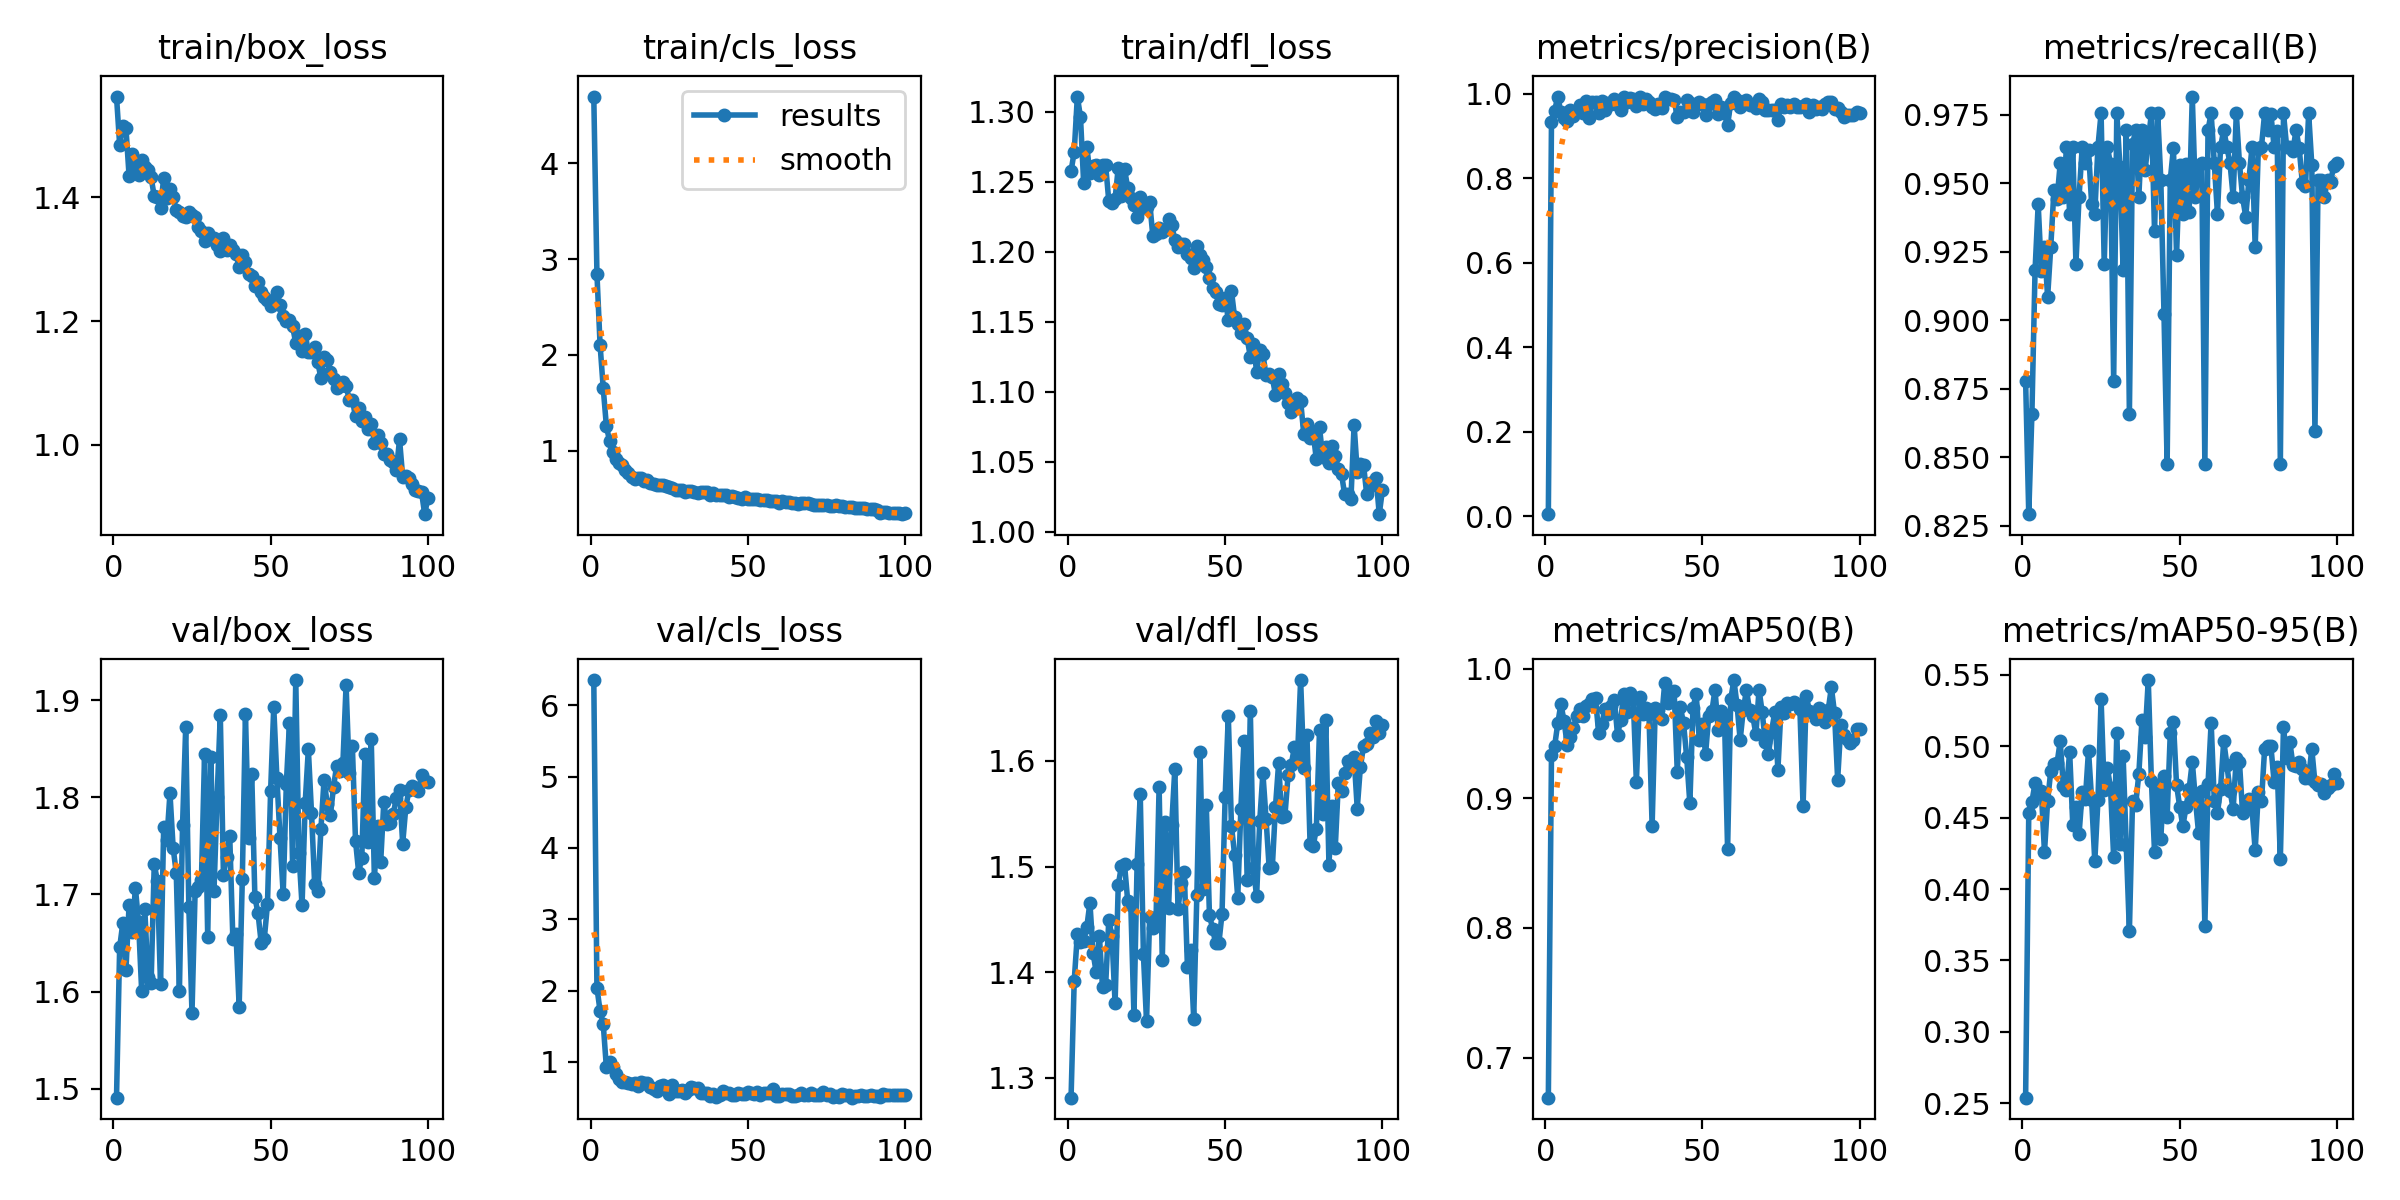

Values plotted in this chart, from the file beside it:
epoch, train/box_loss, train/cls_loss, train/dfl_loss, metrics/precision(B), metrics/recall(B), metrics/mAP50(B), metrics/mAP50-95(B), val/box_loss, val/cls_loss, val/dfl_loss, lr/pg0, lr/pg1, lr/pg2
1, 1.563, 4.695, 1.258, 0.00533, 0.878, 0.669, 0.2538, 1.491, 6.354, 1.281, 0.000655, 0.000655, 0.000655
2, 1.485, 2.847, 1.272, 0.9336, 0.8293, 0.9336, 0.4529, 1.645, 2.041, 1.392, 0.001309, 0.001309, 0.001309
3, 1.515, 2.107, 1.311, 0.9604, 0.8659, 0.9403, 0.4612, 1.671, 1.714, 1.436, 0.001949, 0.001949, 0.001949
4, 1.512, 1.654, 1.296, 0.9934, 0.9182, 0.9578, 0.4741, 1.622, 1.532, 1.429, 0.001941, 0.001941, 0.001941
5, 1.434, 1.262, 1.249, 0.9567, 0.9424, 0.9729, 0.4674, 1.689, 0.9274, 1.429, 0.001941, 0.001941, 0.001941
6, 1.47, 1.103, 1.275, 0.9436, 0.9179, 0.9596, 0.4683, 1.661, 0.9933, 1.443, 0.001921, 0.001921, 0.001921
7, 1.45, 0.9834, 1.256, 0.9365, 0.9268, 0.9414, 0.4259, 1.707, 0.9326, 1.466, 0.001901, 0.001901, 0.001901
8, 1.436, 0.9121, 1.261, 0.9624, 0.9085, 0.9473, 0.4618, 1.672, 0.8284, 1.418, 0.001881, 0.001881, 0.001881
9, 1.46, 0.8758, 1.262, 0.9483, 0.9268, 0.9541, 0.4828, 1.601, 0.7651, 1.4, 0.001861, 0.001861, 0.001861
10, 1.449, 0.85, 1.255, 0.9569, 0.9475, 0.9639, 0.4875, 1.685, 0.7184, 1.435, 0.001842, 0.001842, 0.001842
11, 1.443, 0.8023, 1.262, 0.9748, 0.9442, 0.969, 0.4883, 1.615, 0.7194, 1.386, 0.001822, 0.001822, 0.001822
12, 1.432, 0.7677, 1.262, 0.9556, 0.9573, 0.9634, 0.5034, 1.609, 0.7071, 1.388, 0.001802, 0.001802, 0.001802
13, 1.401, 0.7261, 1.236, 0.9844, 0.9451, 0.9711, 0.4722, 1.731, 0.6834, 1.45, 0.001782, 0.001782, 0.001782
14, 1.401, 0.7083, 1.235, 0.9439, 0.9634, 0.9726, 0.4696, 1.714, 0.707, 1.434, 0.001762, 0.001762, 0.001762
15, 1.382, 0.7204, 1.238, 0.981, 0.939, 0.9766, 0.4962, 1.607, 0.6589, 1.371, 0.001743, 0.001743, 0.001743
16, 1.431, 0.7196, 1.26, 0.98, 0.9634, 0.9774, 0.4452, 1.769, 0.7179, 1.482, 0.001723, 0.001723, 0.001723
17, 1.399, 0.6864, 1.24, 0.9549, 0.9207, 0.9503, 0.4578, 1.756, 0.7003, 1.5, 0.001703, 0.001703, 0.001703
18, 1.414, 0.6985, 1.259, 0.9834, 0.9451, 0.9574, 0.4386, 1.804, 0.7001, 1.502, 0.001683, 0.001683, 0.001683
19, 1.4, 0.6632, 1.246, 0.9619, 0.9634, 0.9689, 0.4682, 1.748, 0.6508, 1.468, 0.001663, 0.001663, 0.001663
20, 1.379, 0.651, 1.238, 0.978, 0.9573, 0.9652, 0.4631, 1.722, 0.6137, 1.464, 0.001644, 0.001644, 0.001644
21, 1.376, 0.6474, 1.233, 0.9753, 0.9622, 0.9713, 0.497, 1.601, 0.5991, 1.359, 0.001624, 0.001624, 0.001624
22, 1.369, 0.6401, 1.225, 0.9872, 0.9424, 0.9761, 0.4624, 1.772, 0.6589, 1.502, 0.001604, 0.001604, 0.001604
23, 1.369, 0.6396, 1.239, 0.9738, 0.939, 0.9491, 0.4194, 1.872, 0.6734, 1.569, 0.001584, 0.001584, 0.001584
24, 1.376, 0.6317, 1.232, 0.962, 0.9634, 0.9604, 0.4623, 1.687, 0.6134, 1.417, 0.001564, 0.001564, 0.001564
25, 1.372, 0.6247, 1.232, 0.9928, 0.9756, 0.9808, 0.5329, 1.578, 0.5464, 1.353, 0.001545, 0.001545, 0.001545
26, 1.369, 0.6121, 1.236, 0.9798, 0.9207, 0.9669, 0.4691, 1.704, 0.681, 1.453, 0.001525, 0.001525, 0.001525
27, 1.353, 0.5914, 1.211, 0.99, 0.9634, 0.9811, 0.4848, 1.708, 0.5931, 1.441, 0.001505, 0.001505, 0.001505
28, 1.345, 0.5945, 1.212, 0.9874, 0.957, 0.9769, 0.471, 1.715, 0.5862, 1.447, 0.001485, 0.001485, 0.001485
29, 1.329, 0.5888, 1.217, 0.9707, 0.878, 0.9125, 0.4221, 1.844, 0.6127, 1.576, 0.001465, 0.001465, 0.001465
30, 1.341, 0.5724, 1.214, 0.9919, 0.9756, 0.9784, 0.5092, 1.656, 0.5661, 1.411, 0.001446, 0.001446, 0.001446
31, 1.333, 0.5789, 1.216, 0.9751, 0.9559, 0.9649, 0.4316, 1.841, 0.6046, 1.542, 0.001426, 0.001426, 0.001426
32, 1.334, 0.5779, 1.223, 0.9869, 0.9185, 0.9697, 0.4933, 1.704, 0.6488, 1.461, 0.001406, 0.001406, 0.001406
33, 1.323, 0.5718, 1.219, 0.9814, 0.9695, 0.9649, 0.4308, 1.801, 0.6292, 1.539, 0.001386, 0.001386, 0.001386
34, 1.313, 0.5627, 1.208, 0.9693, 0.8659, 0.8788, 0.3704, 1.885, 0.6307, 1.593, 0.001366, 0.001366, 0.001366
35, 1.335, 0.5692, 1.203, 0.9635, 0.9643, 0.9701, 0.462, 1.72, 0.5705, 1.46, 0.001347, 0.001347, 0.001347
36, 1.315, 0.5713, 1.205, 0.975, 0.9695, 0.9685, 0.4591, 1.739, 0.5649, 1.484, 0.001327, 0.001327, 0.001327
37, 1.323, 0.5677, 1.206, 0.9675, 0.9451, 0.9611, 0.4806, 1.761, 0.5662, 1.494, 0.001307, 0.001307, 0.001307
38, 1.315, 0.5424, 1.198, 0.9935, 0.9695, 0.9887, 0.5184, 1.654, 0.5249, 1.405, 0.001287, 0.001287, 0.001287
39, 1.308, 0.558, 1.196, 0.9874, 0.9548, 0.9734, 0.5069, 1.659, 0.5541, 1.421, 0.001267, 0.001267, 0.001267
40, 1.288, 0.5355, 1.188, 0.9875, 0.9654, 0.9825, 0.5464, 1.585, 0.5137, 1.356, 0.001248, 0.001248, 0.001248
41, 1.307, 0.5404, 1.204, 0.9866, 0.9756, 0.9831, 0.4759, 1.716, 0.5374, 1.473, 0.001228, 0.001228, 0.001228
42, 1.296, 0.5372, 1.198, 0.9444, 0.9325, 0.9205, 0.4259, 1.886, 0.5876, 1.609, 0.001208, 0.001208, 0.001208
43, 1.275, 0.5345, 1.194, 0.9581, 0.9756, 0.9703, 0.4728, 1.759, 0.5668, 1.478, 0.001188, 0.001188, 0.001188
44, 1.273, 0.5206, 1.19, 0.9561, 0.9512, 0.9578, 0.4353, 1.824, 0.5711, 1.558, 0.001168, 0.001168, 0.001168
45, 1.256, 0.524, 1.181, 0.9859, 0.9024, 0.9317, 0.4789, 1.697, 0.5383, 1.454, 0.001149, 0.001149, 0.001149
46, 1.263, 0.5187, 1.174, 0.9785, 0.8476, 0.8961, 0.4506, 1.681, 0.5352, 1.441, 0.001129, 0.001129, 0.001129
47, 1.247, 0.512, 1.171, 0.958, 0.9512, 0.9694, 0.5092, 1.651, 0.5657, 1.427, 0.001109, 0.001109, 0.001109
48, 1.238, 0.5017, 1.162, 0.9753, 0.9629, 0.9809, 0.5172, 1.655, 0.5509, 1.427, 0.001089, 0.001089, 0.001089
49, 1.233, 0.5139, 1.162, 0.9806, 0.9239, 0.9453, 0.4729, 1.69, 0.5492, 1.455, 0.001069, 0.001069, 0.001069
50, 1.225, 0.5002, 1.167, 0.9751, 0.9566, 0.9573, 0.4577, 1.806, 0.5742, 1.566, 0.00105, 0.00105, 0.00105
51, 1.231, 0.4958, 1.152, 0.9495, 0.939, 0.9342, 0.444, 1.893, 0.5601, 1.643, 0.00103, 0.00103, 0.00103
52, 1.247, 0.494, 1.172, 0.9751, 0.957, 0.9636, 0.4573, 1.82, 0.5562, 1.538, 0.00101, 0.00101, 0.00101
53, 1.226, 0.4967, 1.153, 0.9809, 0.9395, 0.9671, 0.4702, 1.758, 0.5838, 1.511, 0.0009902, 0.0009902, 0.0009902
54, 1.208, 0.4914, 1.149, 0.9855, 0.9817, 0.9839, 0.4891, 1.7, 0.5323, 1.471, 0.0009704, 0.0009704, 0.0009704
55, 1.201, 0.4831, 1.142, 0.9533, 0.9451, 0.953, 0.4627, 1.814, 0.567, 1.555, 0.0009506, 0.0009506, 0.0009506
56, 1.201, 0.4849, 1.149, 0.9691, 0.9566, 0.9676, 0.4392, 1.877, 0.5576, 1.619, 0.0009308, 0.0009308, 0.0009308
57, 1.191, 0.4813, 1.138, 0.954, 0.9573, 0.9638, 0.4685, 1.729, 0.5593, 1.487, 0.000911, 0.000911, 0.000911
58, 1.164, 0.4809, 1.125, 0.9261, 0.8476, 0.8607, 0.3744, 1.921, 0.6205, 1.647, 0.0008912, 0.0008912, 0.0008912
59, 1.176, 0.4769, 1.134, 0.9795, 0.9695, 0.9764, 0.4735, 1.743, 0.5247, 1.498, 0.0008714, 0.0008714, 0.0008714
60, 1.152, 0.4581, 1.114, 0.9937, 0.9756, 0.9913, 0.5166, 1.689, 0.5191, 1.472, 0.0008516, 0.0008516, 0.0008516
... 40 more rows
